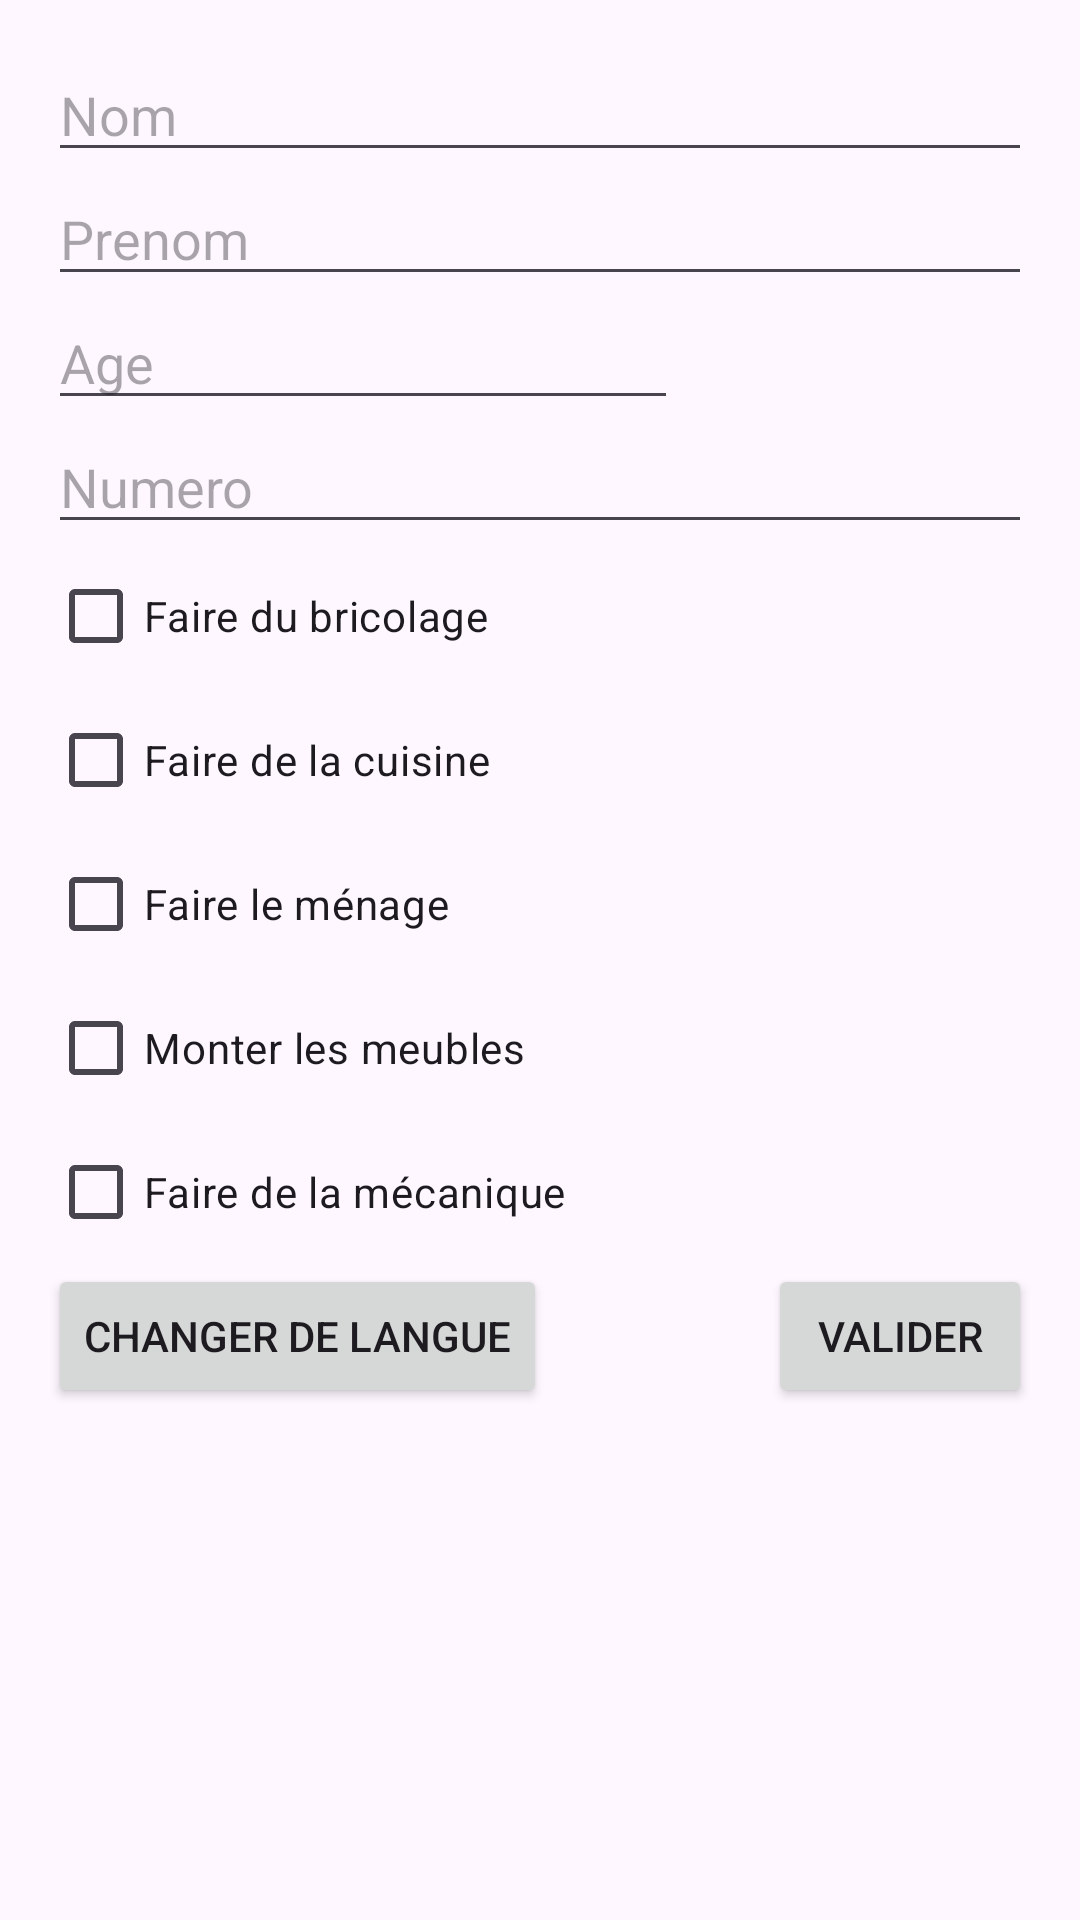

The Android layout XML behind this screen, and the referenced resources:
<!-- AndroidManifest.xml: application theme Theme.InterfaceSimple -->
<!-- res/layout/activity_first_project.xml -->
<?xml version="1.0" encoding="utf-8"?>
<androidx.constraintlayout.widget.ConstraintLayout xmlns:android="http://schemas.android.com/apk/res/android"
    xmlns:app="http://schemas.android.com/apk/res-auto"
    xmlns:tools="http://schemas.android.com/tools"
    android:layout_width="match_parent"
    android:layout_height="match_parent"
    tools:context=".InterfaceSimple.InterfaceSimpleXMLActivity">

    <LinearLayout
        android:layout_width="match_parent"
        android:layout_height="match_parent"
        android:orientation="vertical"
        android:padding="16dp">

        <EditText
            android:id="@+id/editNom"
            android:layout_width="match_parent"
            android:layout_height="wrap_content"
            android:hint="@string/nom"/>

        <EditText
            android:id="@+id/editPrenom"
            android:layout_width="match_parent"
            android:layout_height="wrap_content"
            android:hint="@string/prenom" />

        <EditText
            android:id="@+id/editTextNumber"
            android:layout_width="wrap_content"
            android:layout_height="wrap_content"
            android:ems="10"
            android:hint="@string/age"
            android:inputType="number" />

        <EditText
            android:id="@+id/editTextNumber2"
            android:layout_width="match_parent"
            android:layout_height="wrap_content"
            android:ems="10"
            android:hint="@string/numero"
            android:inputType="number" />

        <CheckBox
            android:id="@+id/checkBox"
            android:layout_width="match_parent"
            android:layout_height="wrap_content"
            android:text="@string/faire_du_bricolage" />

        <CheckBox
            android:id="@+id/checkBox2"
            android:layout_width="match_parent"
            android:layout_height="wrap_content"
            android:text="@string/faire_de_la_cuisine" />

        <CheckBox
            android:id="@+id/checkBox3"
            android:layout_width="match_parent"
            android:layout_height="wrap_content"
            android:text="@string/faire_le_m_nage" />

        <CheckBox
            android:id="@+id/checkBox4"
            android:layout_width="match_parent"
            android:layout_height="wrap_content"
            android:text="@string/monter_les_meubles" />

        <CheckBox
            android:id="@+id/checkBox5"
            android:layout_width="match_parent"
            android:layout_height="wrap_content"
            android:text="@string/faire_de_la_m_canique" />


        <LinearLayout
            android:layout_width="match_parent"
            android:layout_height="match_parent"
            android:orientation="horizontal">

            <Button
                android:id="@+id/buttonChangeLanguage"
                android:layout_width="wrap_content"
                android:layout_height="wrap_content"
                android:text="@string/changer_de_language" />

            <Space
                android:layout_width="0dp"
                android:layout_height="wrap_content"
                android:layout_weight="1" />

            <Button
                android:id="@+id/buttonSubmit"
                android:layout_width="wrap_content"
                android:layout_height="wrap_content"
                android:text="@string/valider" />


        </LinearLayout>


    </LinearLayout>

</androidx.constraintlayout.widget.ConstraintLayout>
<!-- resources referenced by this layout -->
<resources>
  <string name="age">Age</string>
  <string name="changer_de_language">changer de langue</string>
  <string name="faire_de_la_cuisine">Faire de la cuisine</string>
  <string name="faire_de_la_m_canique">Faire de la mécanique</string>
  <string name="faire_du_bricolage">Faire du bricolage</string>
  <string name="faire_le_m_nage">Faire le ménage</string>
  <string name="monter_les_meubles">Monter les meubles</string>
  <string name="nom">Nom</string>
  <string name="numero">Numero</string>
  <string name="prenom">Prenom</string>
  <string name="valider">Valider</string>
  <style name="Theme.InterfaceSimple" parent="Base.Theme.InterfaceSimple" />
  <style name="Base.Theme.InterfaceSimple" parent="Theme.Material3.DayNight.NoActionBar">
          
          
      </style>
</resources>
